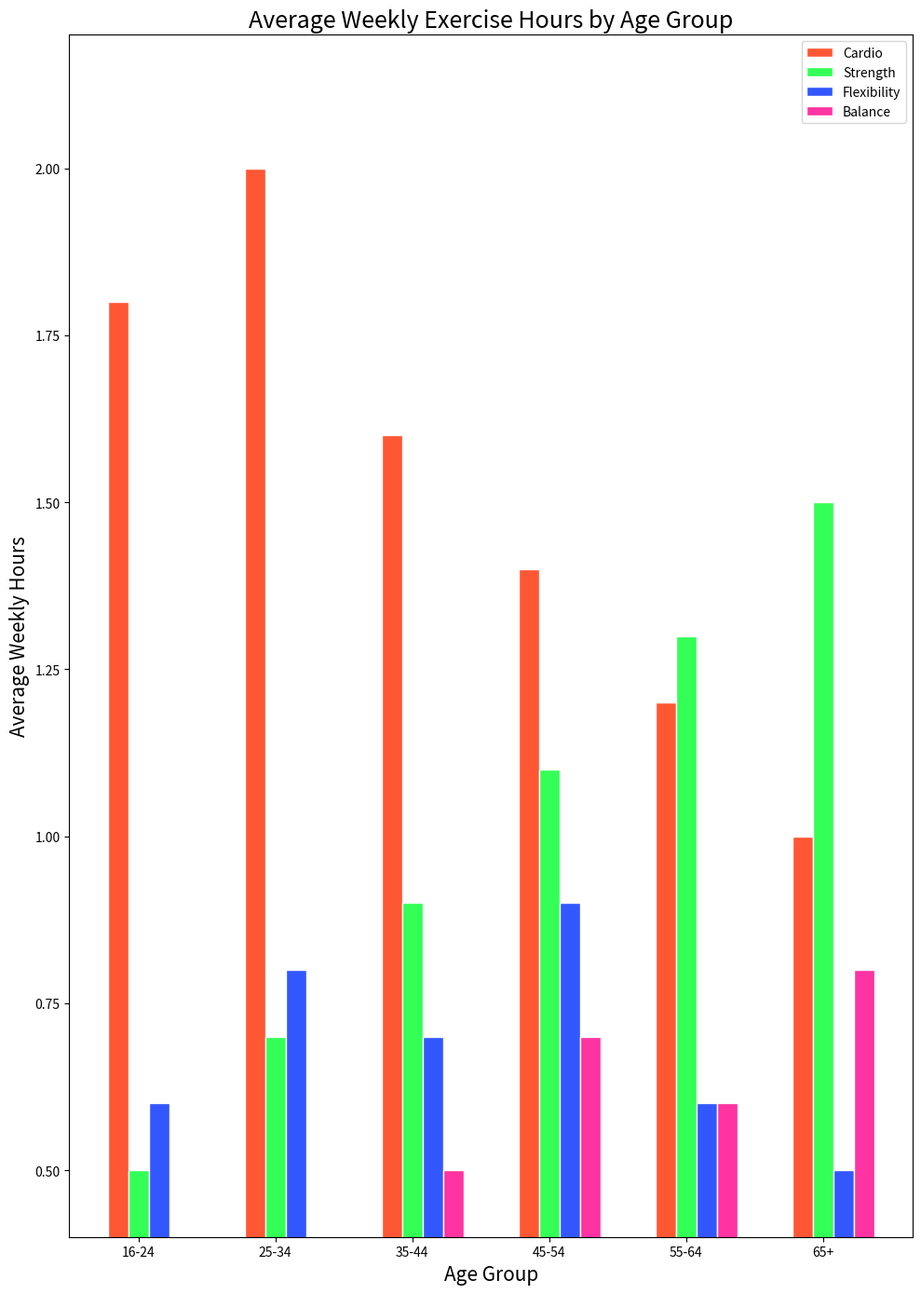

Generate this figure with matplotlib:

import matplotlib.pyplot as plt
import pandas as pd

# Data
data = {
    "Age Group": ["16-24", "25-34", "35-44", "45-54", "55-64", "65+"],
    "Cardio": [1.8, 2.0, 1.6, 1.4, 1.2, 1.0],
    "Strength": [0.5, 0.7, 0.9, 1.1, 1.3, 1.5],
    "Flexibility": [0.6, 0.8, 0.7, 0.9, 0.6, 0.5],
    "Balance": [0.3, 0.4, 0.5, 0.7, 0.6, 0.8]
}

df = pd.DataFrame(data)

# Plotting
fig, ax = plt.subplots(figsize=(10, 14))

bar_height = 0.15  # height of the bars

# Position of bars on x-axis
indices = df.index
r1 = range(len(indices))
r2 = [x + bar_height for x in r1]
r3 = [x + bar_height for x in r2]
r4 = [x + bar_height for x in r3]

# Make the plot
ax.bar(r1, df['Cardio'], color='#FF5733', edgecolor='white', width=bar_height, label='Cardio')
ax.bar(r2, df['Strength'], color='#33FF57', edgecolor='white', width=bar_height, label='Strength')
ax.bar(r3, df['Flexibility'], color='#3357FF', edgecolor='white', width=bar_height, label='Flexibility')
ax.bar(r4, df['Balance'], color='#FF33A1', edgecolor='white', width=bar_height, label='Balance')

# Add labels
ax.set_ylabel('Average Weekly Hours', fontsize=15)
ax.set_xlabel('Age Group', fontsize=15)
ax.set_title('Average Weekly Exercise Hours by Age Group', fontsize=18)

# Add yticks on the middle of the group bars
ax.set_xticks([r + bar_height for r in range(len(r1))])
ax.set_xticklabels(df['Age Group'])

# Set y-axis limit
ax.set_ylim(0.4, 2.2)

# Create legend & Show graphic
ax.legend(loc='upper right')
plt.tight_layout()
plt.show()
